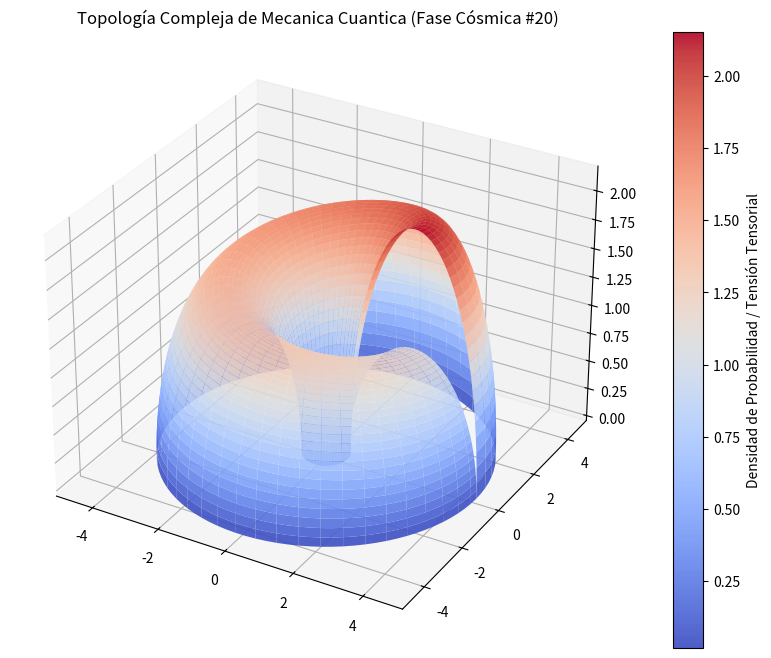

Write Python code to recreate this figure.
%matplotlib inline
# Simulación Cósmica: Mecanica Cuantica - Variante 20
import numpy as np
import matplotlib.pyplot as plt
from mpl_toolkits.mplot3d import Axes3D

# Parámetros Físicos Cuánticos/Relativistas
alpha = 2.556
beta = 1.91
gamma = 2.167

u = np.linspace(0, 2 * np.pi, 100)
v = np.linspace(0, np.pi, 100)
U, V = np.meshgrid(u, v)

# Topología Espacio-Temporal Avanzada (Fase Cósmica)
X = (alpha + beta * np.cos(V)) * np.cos(U)
Y = (alpha + beta * np.cos(V)) * np.sin(U)
Z = gamma * np.sin(V) * np.exp(-U/10)

fig = plt.figure(figsize=(12, 8))
ax = fig.add_subplot(111, projection='3d')
surf = ax.plot_surface(X, Y, Z, cmap='coolwarm', edgecolor='none', alpha=0.9)

fig.colorbar(surf, ax=ax, label='Densidad de Probabilidad / Tensión Tensorial')
plt.title(r'Topología Compleja de Mecanica Cuantica (Fase Cósmica #20)')
plt.show()
